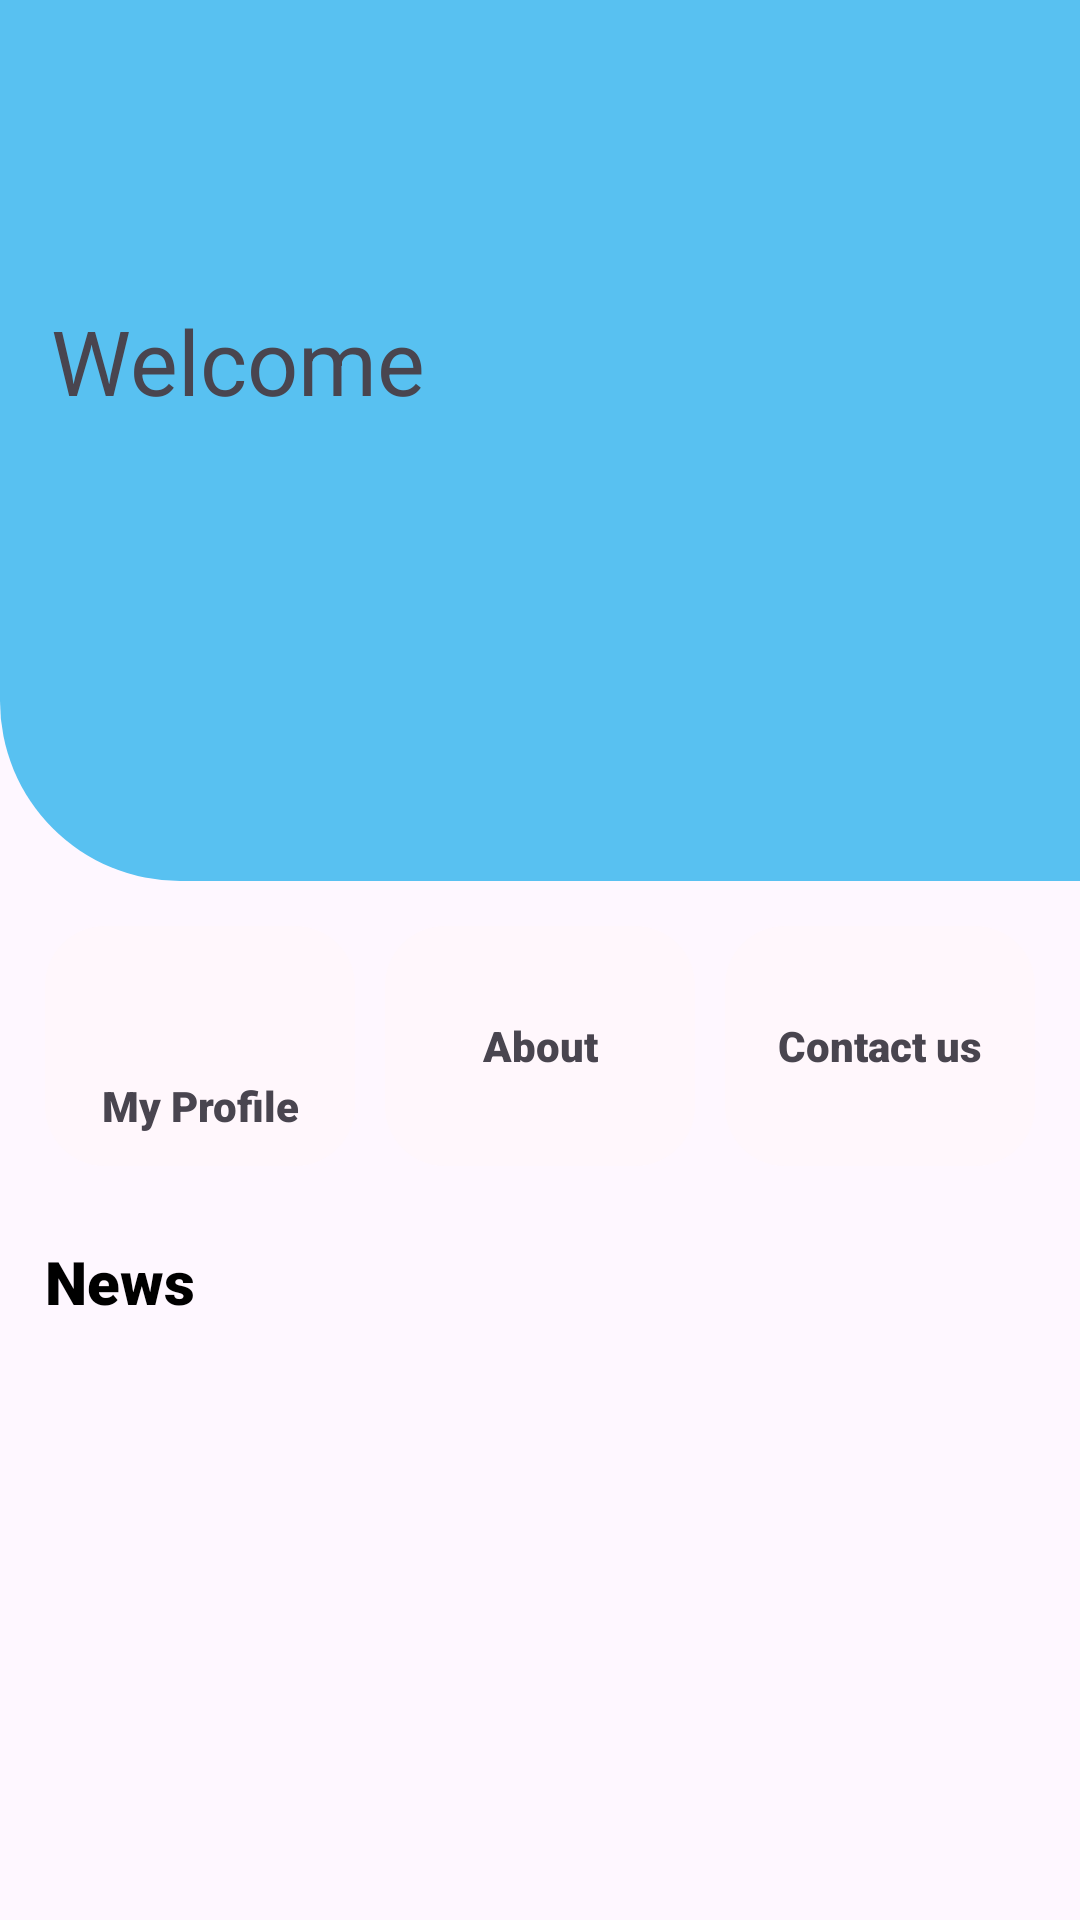

This screen was rendered from an Android layout file. Write that file and the resources it references.
<!-- AndroidManifest.xml: application theme Theme.BarangayGuadalupe -->
<!-- res/layout/fragment_homehome.xml -->
<?xml version="1.0" encoding="utf-8"?>
<ScrollView xmlns:android="http://schemas.android.com/apk/res/android"
    xmlns:tools="http://schemas.android.com/tools"
    android:layout_width="match_parent"
    android:id="@+id/homeComp"
    android:layout_height="wrap_content"
    xmlns:app="http://schemas.android.com/apk/res-auto"
    tools:context=".HomeComponent">

    <RelativeLayout
        android:layout_width="match_parent"
        android:layout_height="wrap_content"
        android:orientation="vertical">

        <RelativeLayout
            android:id="@+id/t"
            android:background="@drawable/rounded_left_b"
            android:layout_width="match_parent"
            android:layout_height="wrap_content"
            android:paddingBottom="100dp">

            <TextView
                android:id="@+id/textview"
                android:layout_width="wrap_content"
                android:layout_height="wrap_content"
                android:layout_alignParentStart="true"
                android:layout_alignParentTop="true"
                android:layout_marginStart="17dp"
                android:layout_marginTop="100dp"
                android:text="Welcome"
                android:textSize="30dp" />

            <TextView
                android:id="@+id/namefield"
                android:fontFamily="sans-serif-medium"
                android:layout_width="match_parent"
                android:layout_marginRight="20dp"
                android:layout_marginLeft="20dp"
                android:layout_height="wrap_content"
                android:layout_below="@+id/textview"
                android:text=" "
                android:textSize="40dp" />

        </RelativeLayout>

        <LinearLayout
            android:id="@+id/hn"
            android:layout_below="@+id/t"
            android:layout_marginLeft="10dp"
            android:layout_marginRight="10dp"
            android:orientation="horizontal"
            android:layout_marginTop="10dp"
            android:layout_marginBottom="10dp"
            android:layout_width="match_parent"
            android:layout_height="wrap_content">

            <LinearLayout
                android:id="@+id/profileBB"
                android:background="@drawable/all_rounded_col"
                android:padding="5dp"
                android:layout_margin="5dp"
                android:layout_weight="1"
                android:orientation="vertical"
                android:layout_width="match_parent"
                android:layout_height="80dp">

                <RelativeLayout
                    android:paddingTop="10dp"
                    android:layout_width="40dp"
                    android:layout_height="40dp"
                    android:layout_gravity="center"
                    android:background="@drawable/profile_vector"/>

                <TextView
                    android:fontFamily="sans-serif-black"
                    android:layout_width="match_parent"
                    android:layout_height="match_parent"
                    android:text="My Profile"
                    android:gravity="center"/>
            </LinearLayout>

            <LinearLayout
                android:id="@+id/about"
                android:padding="5dp"
                android:background="@drawable/all_rounded_col"
                android:layout_margin="5dp"
                android:layout_weight="1"
                android:orientation="vertical"
                android:layout_width="match_parent"
                android:layout_height="80dp">

                <TextView
                    android:fontFamily="sans-serif-black"
                    android:layout_width="match_parent"
                    android:layout_height="match_parent"
                    android:text="About"
                    android:gravity="center"/>
            </LinearLayout>

            <LinearLayout
                android:id="@+id/contact"
                android:padding="5dp"
                android:background="@drawable/all_rounded_col"
                android:layout_margin="5dp"
                android:layout_weight="1"
                android:orientation="vertical"
                android:layout_width="match_parent"
                android:layout_height="80dp">

                <TextView
                    android:fontFamily="sans-serif-black"
                    android:layout_width="match_parent"
                    android:layout_height="match_parent"
                    android:gravity="center"
                    android:text="Contact us" />
            </LinearLayout>


        </LinearLayout>




        <RelativeLayout
            android:layout_below="@+id/hn"
            android:layout_width="match_parent"
            android:layout_height="wrap_content">

            <TextView
                android:id="@+id/tvb"
                android:layout_width="match_parent"
                android:layout_height="wrap_content"
                android:text="News"
                android:fontFamily="sans-serif-black"
                android:textSize="20dp"
                android:textColor="@color/black"
                android:layout_marginTop="10dp"
                android:layout_marginLeft="15dp"
                />

            <androidx.recyclerview.widget.RecyclerView
                android:id="@+id/newsRecyclerView"
                android:layout_width="match_parent"
                android:layout_below="@+id/tvb"
                android:layout_height="wrap_content"
                android:layout_margin="15dp"
                />

        </RelativeLayout>

    </RelativeLayout>

</ScrollView>
<!-- resources referenced by this layout -->
<resources>
  <color name="black">#FF000000</color>
  <!-- drawable all_rounded_col (drawable) -->
  <shape xmlns:android="http://schemas.android.com/apk/res/android">
      <corners
          android:topLeftRadius="20dp"
          android:topRightRadius="20dp"
          android:bottomLeftRadius="20dp"
          android:bottomRightRadius="20dp" />
      <solid android:color="@color/palePink" />
  </shape>
  <!-- drawable rounded_left_b (drawable) -->
  <shape xmlns:android="http://schemas.android.com/apk/res/android">
      <corners
          android:topLeftRadius="0dp"
          android:topRightRadius="0dp"
          android:bottomLeftRadius="60dp"
          android:bottomRightRadius="0dp" />
      <solid android:color="@color/lightBlue" />
  </shape>
  <style name="Theme.BarangayGuadalupe" parent="Base.Theme.BarangayGuadalupe" />
  <color name="palePink">#FFF7FC</color>
  <color name="lightBlue">#58C1F1</color>
  <style name="Base.Theme.BarangayGuadalupe" parent="Theme.Material3.DayNight.NoActionBar">
          
          
      </style>
</resources>
